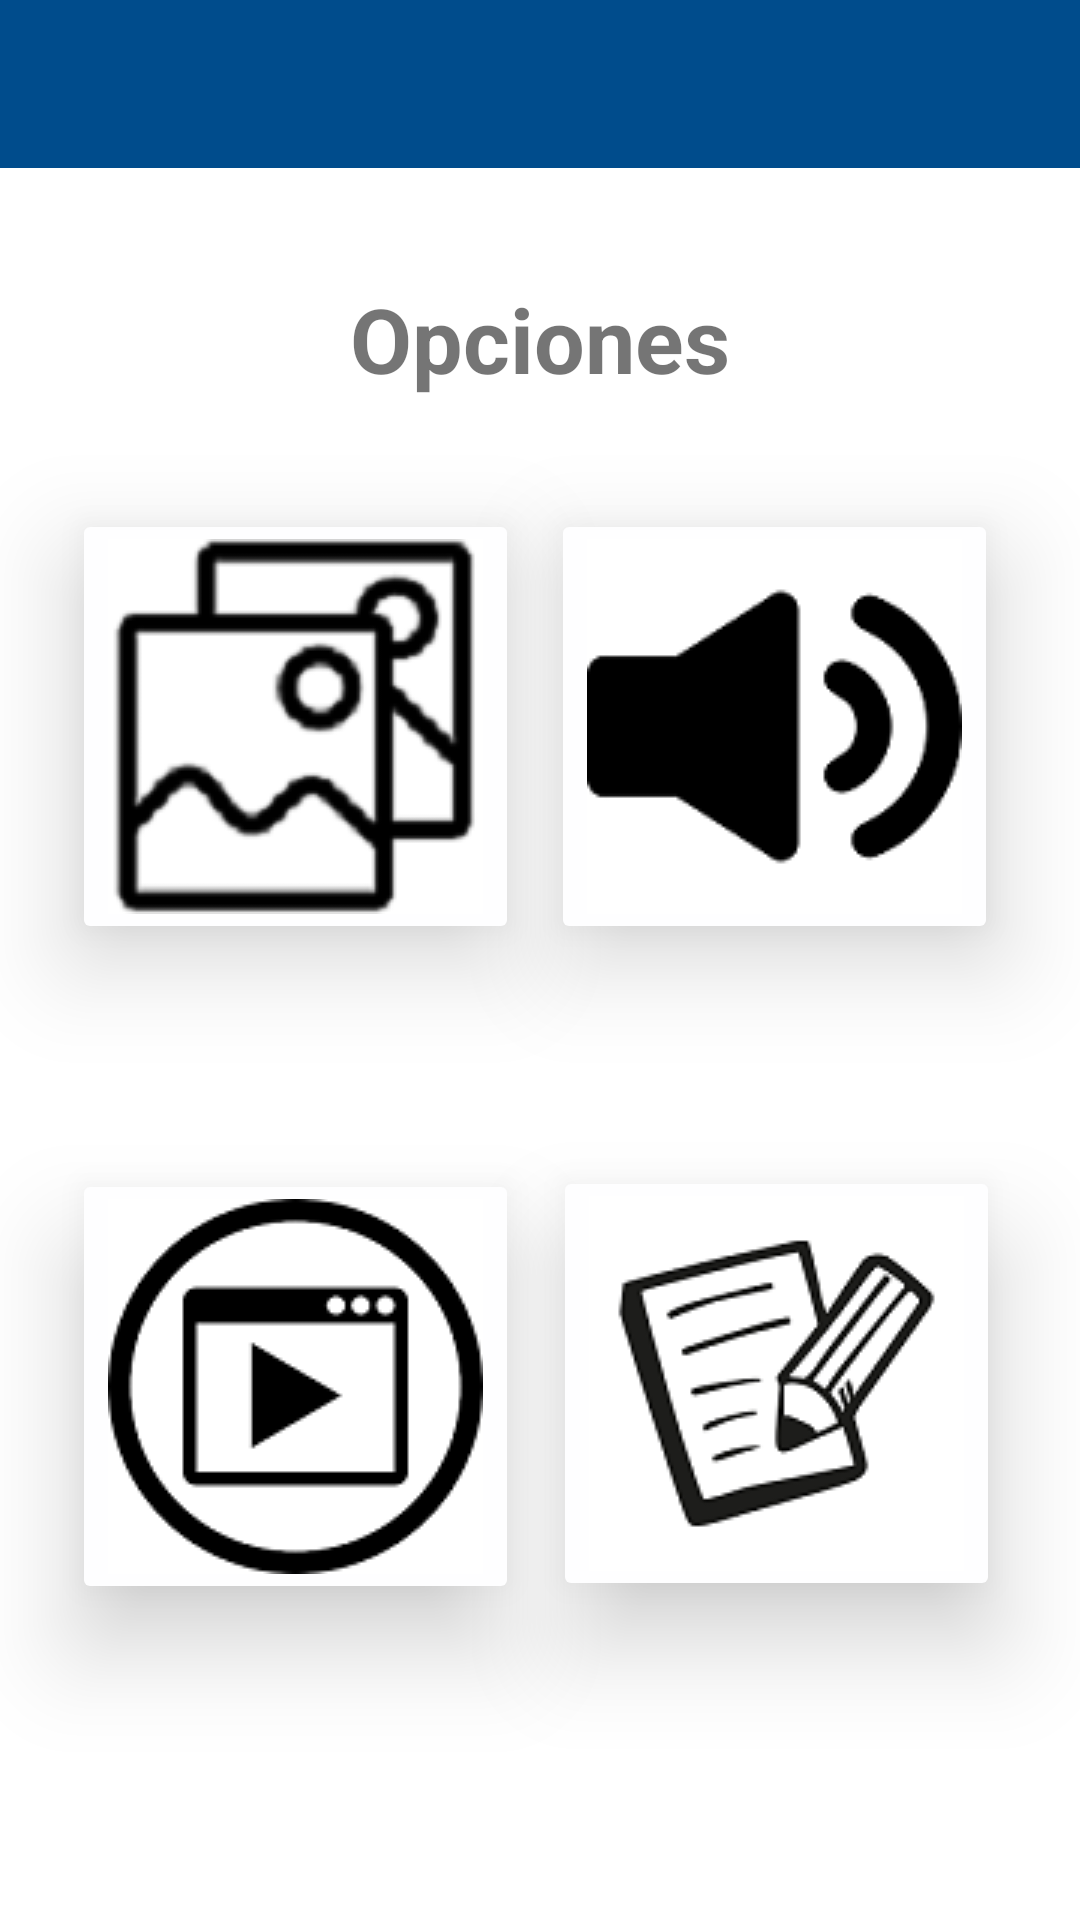

Write the Android layout XML for this screen, with the resource values it uses.
<!-- AndroidManifest.xml: application theme AppTheme -->
<!-- res/layout/activity_home__curso.xml -->
<?xml version="1.0" encoding="utf-8"?>
<LinearLayout xmlns:android="http://schemas.android.com/apk/res/android"
    xmlns:app="http://schemas.android.com/apk/res-auto"
    xmlns:tools="http://schemas.android.com/tools"
    android:layout_width="match_parent"
    android:layout_height="match_parent"
    android:background="#FFFFFF"
    android:orientation="vertical"
    tools:context=".Vistas.NavegacionCurso.Home_CursoActivity">

    <com.google.android.material.appbar.AppBarLayout
        android:layout_width="match_parent"
        android:layout_height="wrap_content"

        >


        <androidx.appcompat.widget.Toolbar
            android:id="@+id/toolBar"
            android:layout_width="match_parent"
            android:layout_height="?attr/actionBarSize"
            android:background="@color/toolbar_superior_color"
            android:elevation="20dp"
            app:titleTextColor="#ffffff">
            //contenido del titulo y el buscador


        </androidx.appcompat.widget.Toolbar>
    </com.google.android.material.appbar.AppBarLayout>

    <androidx.constraintlayout.widget.ConstraintLayout
        android:layout_width="match_parent"
        android:layout_height="match_parent">

        <ImageButton
            android:id="@+id/galeriaBtn"
            android:layout_width="wrap_content"
            android:layout_height="wrap_content"
            android:backgroundTint="#FEFEFF"
            android:elevation="20dp"
            app:layout_constraintBottom_toBottomOf="parent"
            app:layout_constraintEnd_toEndOf="parent"
            app:layout_constraintHorizontal_bias="0.114"
            app:layout_constraintStart_toStartOf="parent"
            app:layout_constraintTop_toTopOf="parent"
            app:layout_constraintVertical_bias="0.259"
            app:srcCompat="@drawable/galeria" />

        <ImageButton
            android:id="@+id/imageButton3"
            android:layout_width="wrap_content"
            android:layout_height="wrap_content"
            android:backgroundTint="#FEFEFF"
            android:elevation="20dp"
            app:layout_constraintBottom_toBottomOf="parent"
            app:layout_constraintEnd_toEndOf="parent"
            app:layout_constraintHorizontal_bias="0.87"
            app:layout_constraintStart_toStartOf="parent"
            app:layout_constraintTop_toTopOf="parent"
            app:layout_constraintVertical_bias="0.259"
            app:srcCompat="@drawable/audio" />

        <ImageButton
            android:id="@+id/imageButton2"
            android:layout_width="wrap_content"
            android:layout_height="wrap_content"
            android:backgroundTint="#FEFEFF"
            android:elevation="20dp"
            app:layout_constraintBottom_toBottomOf="parent"
            app:layout_constraintEnd_toEndOf="parent"
            app:layout_constraintHorizontal_bias="0.114"
            app:layout_constraintStart_toStartOf="parent"
            app:layout_constraintTop_toTopOf="parent"
            app:layout_constraintVertical_bias="0.76"
            app:srcCompat="@drawable/video_1" />

        <ImageButton
            android:id="@+id/imageButton4"
            android:layout_width="wrap_content"
            android:layout_height="wrap_content"
            android:backgroundTint="#FEFEFF"
            android:elevation="20dp"
            app:layout_constraintBottom_toBottomOf="parent"
            app:layout_constraintEnd_toEndOf="parent"
            app:layout_constraintHorizontal_bias="0.874"
            app:layout_constraintStart_toStartOf="parent"
            app:layout_constraintTop_toTopOf="parent"
            app:layout_constraintVertical_bias="0.758"
            app:srcCompat="@drawable/notas" />

        <TextView
            android:id="@+id/opciones"
            android:layout_width="0dp"
            android:layout_height="wrap_content"
            android:text="Opciones"
            android:textAlignment="center"
            android:textSize="30sp"
            android:textStyle="bold"
            app:layout_constraintBottom_toTopOf="@+id/galeriaBtn"
            app:layout_constraintEnd_toEndOf="parent"
            app:layout_constraintStart_toStartOf="parent"
            app:layout_constraintTop_toTopOf="parent" />
    </androidx.constraintlayout.widget.ConstraintLayout>


</LinearLayout>
<!-- resources referenced by this layout -->
<resources>
  <color name="toolbar_superior_color">#004c8c</color>
  <!-- drawable audio: png bitmap (drawable-v24, 3191 bytes) -->
  <!-- drawable galeria: png bitmap (drawable-v24, 7114 bytes) -->
  <!-- drawable notas: png bitmap (drawable-v24, 8703 bytes) -->
  <!-- drawable video_1: png bitmap (drawable-v24, 4294 bytes) -->
  <style name="AppTheme" parent="Theme.AppCompat.Light.DarkActionBar">
          
          <item name="colorPrimary">@color/colorPrimary</item>
          <item name="colorPrimaryDark">@color/colorPrimaryDark</item>
          <item name="colorAccent">@color/colorAccent</item>
      </style>
  <color name="colorPrimary">#31C4FC</color>
  <color name="colorPrimaryDark">#2C384A</color>
  <color name="colorAccent">#FF8A65</color>
</resources>
